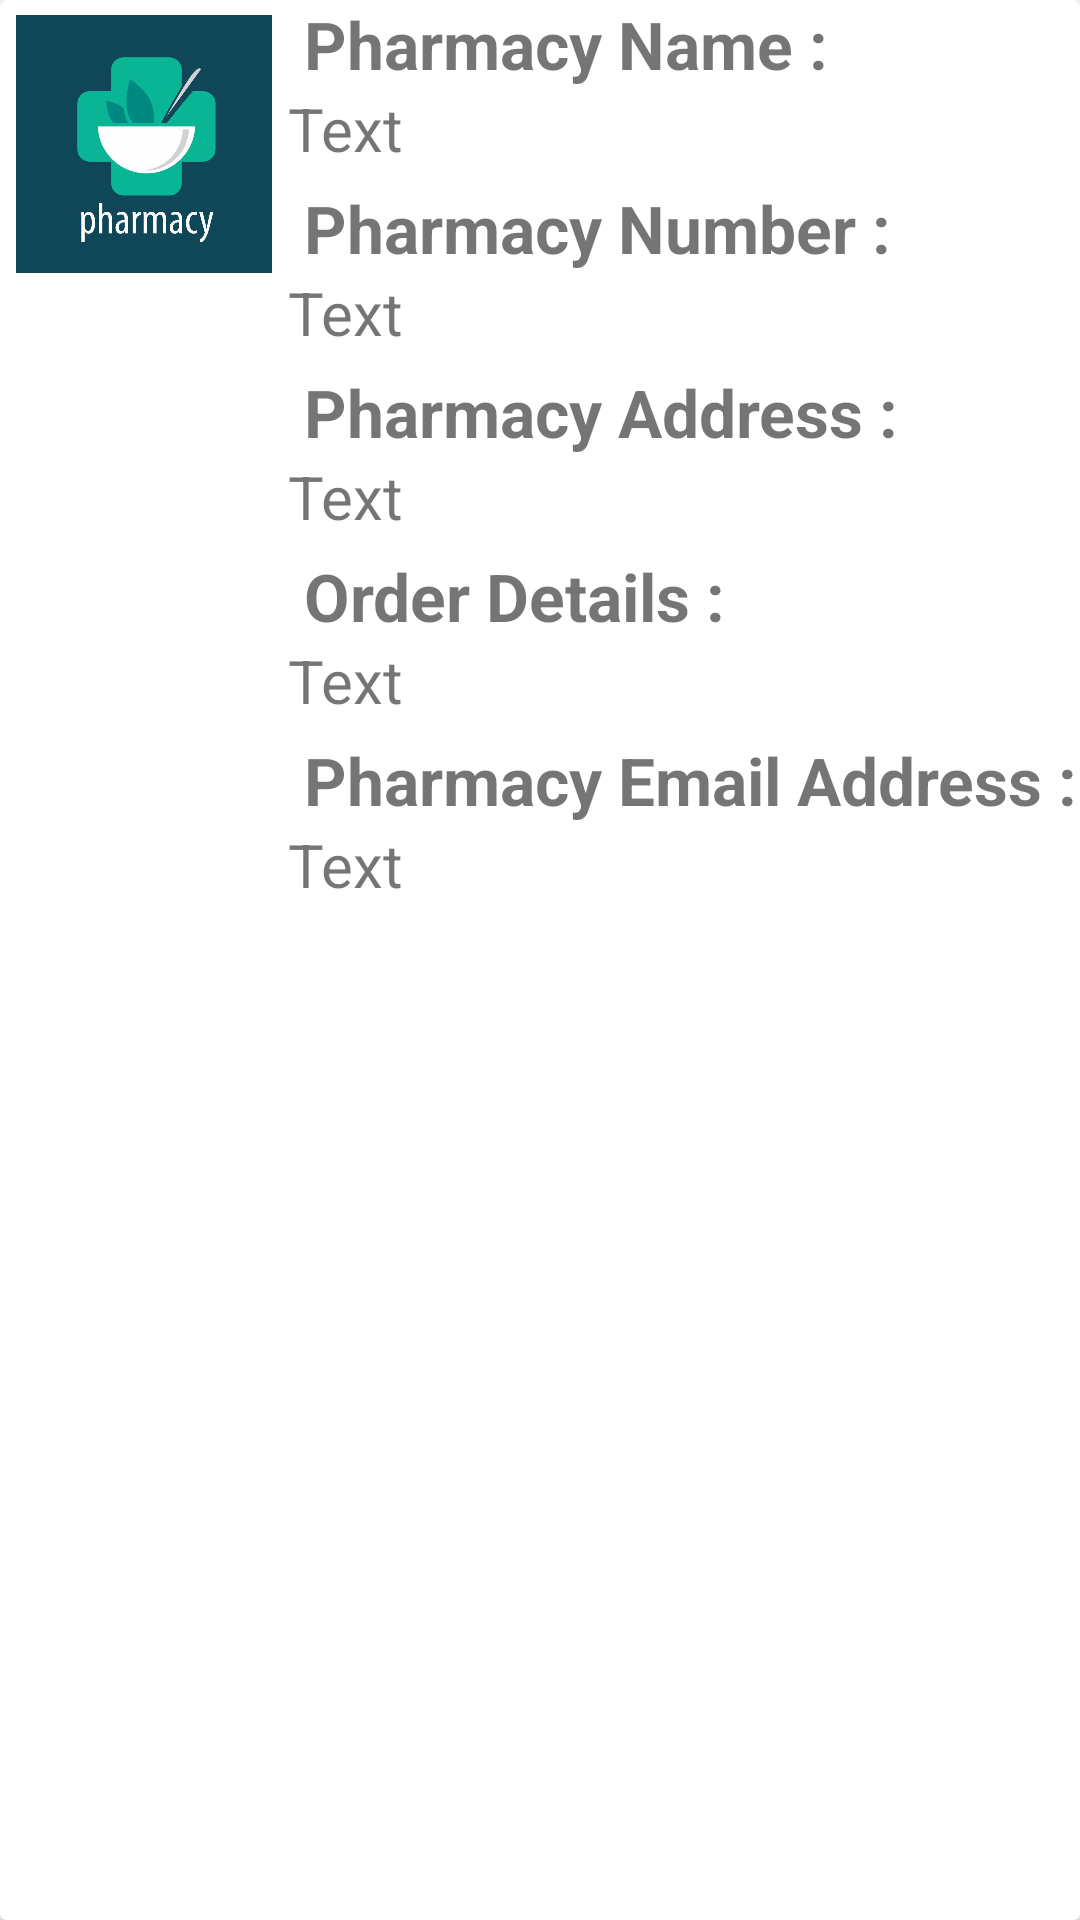

Reconstruct the res/layout file that produces this screen, plus the resources it refers to.
<!-- AndroidManifest.xml: application theme Theme.DrugSpot -->
<!-- res/layout/layout_item.xml -->
<?xml version="1.0" encoding="utf-8"?>
<androidx.cardview.widget.CardView xmlns:android="http://schemas.android.com/apk/res/android"
    android:orientation="vertical"
    android:layout_width="match_parent"
    android:layout_height="wrap_content"
    android:layout_margin="2dp">



    <LinearLayout
        android:layout_width="match_parent"
        android:layout_height="wrap_content"
        android:orientation="horizontal">

        <ImageView
            android:layout_width="96dp"
            android:layout_height="96dp"
            android:src="@drawable/e21607e5_3dac_44bd_98d6_92a7c8cef3a3"
            android:padding="5dp"
            android:id="@+id/img_emp"/>
        
        <LinearLayout
            android:layout_width="match_parent"
            android:layout_height="wrap_content"
            android:orientation="vertical">
            <TextView
                android:layout_width="match_parent"
                android:layout_height="wrap_content"
                android:text=" Pharmacy Name :"
                android:textSize="22dp"
                android:textStyle="bold"/>

            <TextView
                android:layout_width="match_parent"
                android:layout_height="wrap_content"
                android:text="Text"
                android:textSize="20sp"
                android:layout_marginBottom="5dp"
                android:id="@+id/phm_name"/>

            <TextView
                android:layout_width="match_parent"
                android:layout_height="wrap_content"
                android:text=" Pharmacy Number :"
                android:textSize="22dp"
                android:textStyle="bold"/>

            <TextView
                android:layout_width="match_parent"
                android:layout_height="wrap_content"
                android:text="Text"
                android:textSize="20sp"
                android:layout_marginBottom="5dp"
                android:id="@+id/phm_num"/>

            <TextView
                android:layout_width="match_parent"
                android:layout_height="wrap_content"
                android:text=" Pharmacy Address :"
                android:textSize="22dp"
                android:textStyle="bold"/>
            <TextView
                android:layout_width="match_parent"
                android:layout_height="wrap_content"
                android:text="Text"
                android:textSize="20sp"
                android:layout_marginBottom="5dp"
                android:id="@+id/phm_address"/>
            <TextView
                android:layout_width="match_parent"
                android:layout_height="wrap_content"
                android:text=" Order Details :"
                android:textSize="22dp"
                android:textStyle="bold"/>

            <TextView
                android:layout_width="match_parent"
                android:layout_height="wrap_content"
                android:text="Text"
                android:textSize="20sp"
                android:layout_marginBottom="5dp"
                android:id="@+id/phm_order"/>
            <TextView
                android:layout_width="match_parent"
                android:layout_height="wrap_content"
                android:text=" Pharmacy Email Address :"
                android:textSize="22dp"
                android:textStyle="bold"/>

            <TextView
                android:layout_width="match_parent"
                android:layout_height="wrap_content"
                android:text="Text"
                android:textSize="20sp"
                android:layout_marginBottom="5dp"
                android:id="@+id/phm_email"/>

            <TextView
                android:layout_width="match_parent"
                android:layout_height="wrap_content"
                android:text="Text"
                android:textSize="20sp"
                android:layout_marginBottom="5dp"
                android:id="@+id/phm_process"
                android:visibility="gone"/>

        </LinearLayout>
    </LinearLayout>


</androidx.cardview.widget.CardView>
<!-- resources referenced by this layout -->
<resources>
  <!-- drawable e21607e5_3dac_44bd_98d6_92a7c8cef3a3: png bitmap (drawable-hdpi, 114083 bytes) -->
  <style name="Theme.DrugSpot" parent="Theme.MaterialComponents.DayNight.DarkActionBar">
          
          <item name="colorPrimary">@color/white</item>
          <item name="colorPrimaryVariant">@color/black</item>
          <item name="colorOnPrimary">@color/white</item>
          
          <item name="colorSecondary">@color/teal_200</item>
          <item name="colorSecondaryVariant">@color/teal_700</item>
          <item name="colorOnSecondary">@color/black</item>
          
          <item name="android:statusBarColor" tools:targetApi="l">?attr/colorPrimaryVariant</item>
          
      </style>
  <!-- not gathered from this repository: default colours our renderer supplied (Android Studio template values) -->
  <color name="teal_200">#FF03DAC5</color>
  <color name="teal_700">#FF018786</color>
  <color name="black">#FF000000</color>
  <color name="white">#FFFFFFFF</color>
</resources>
